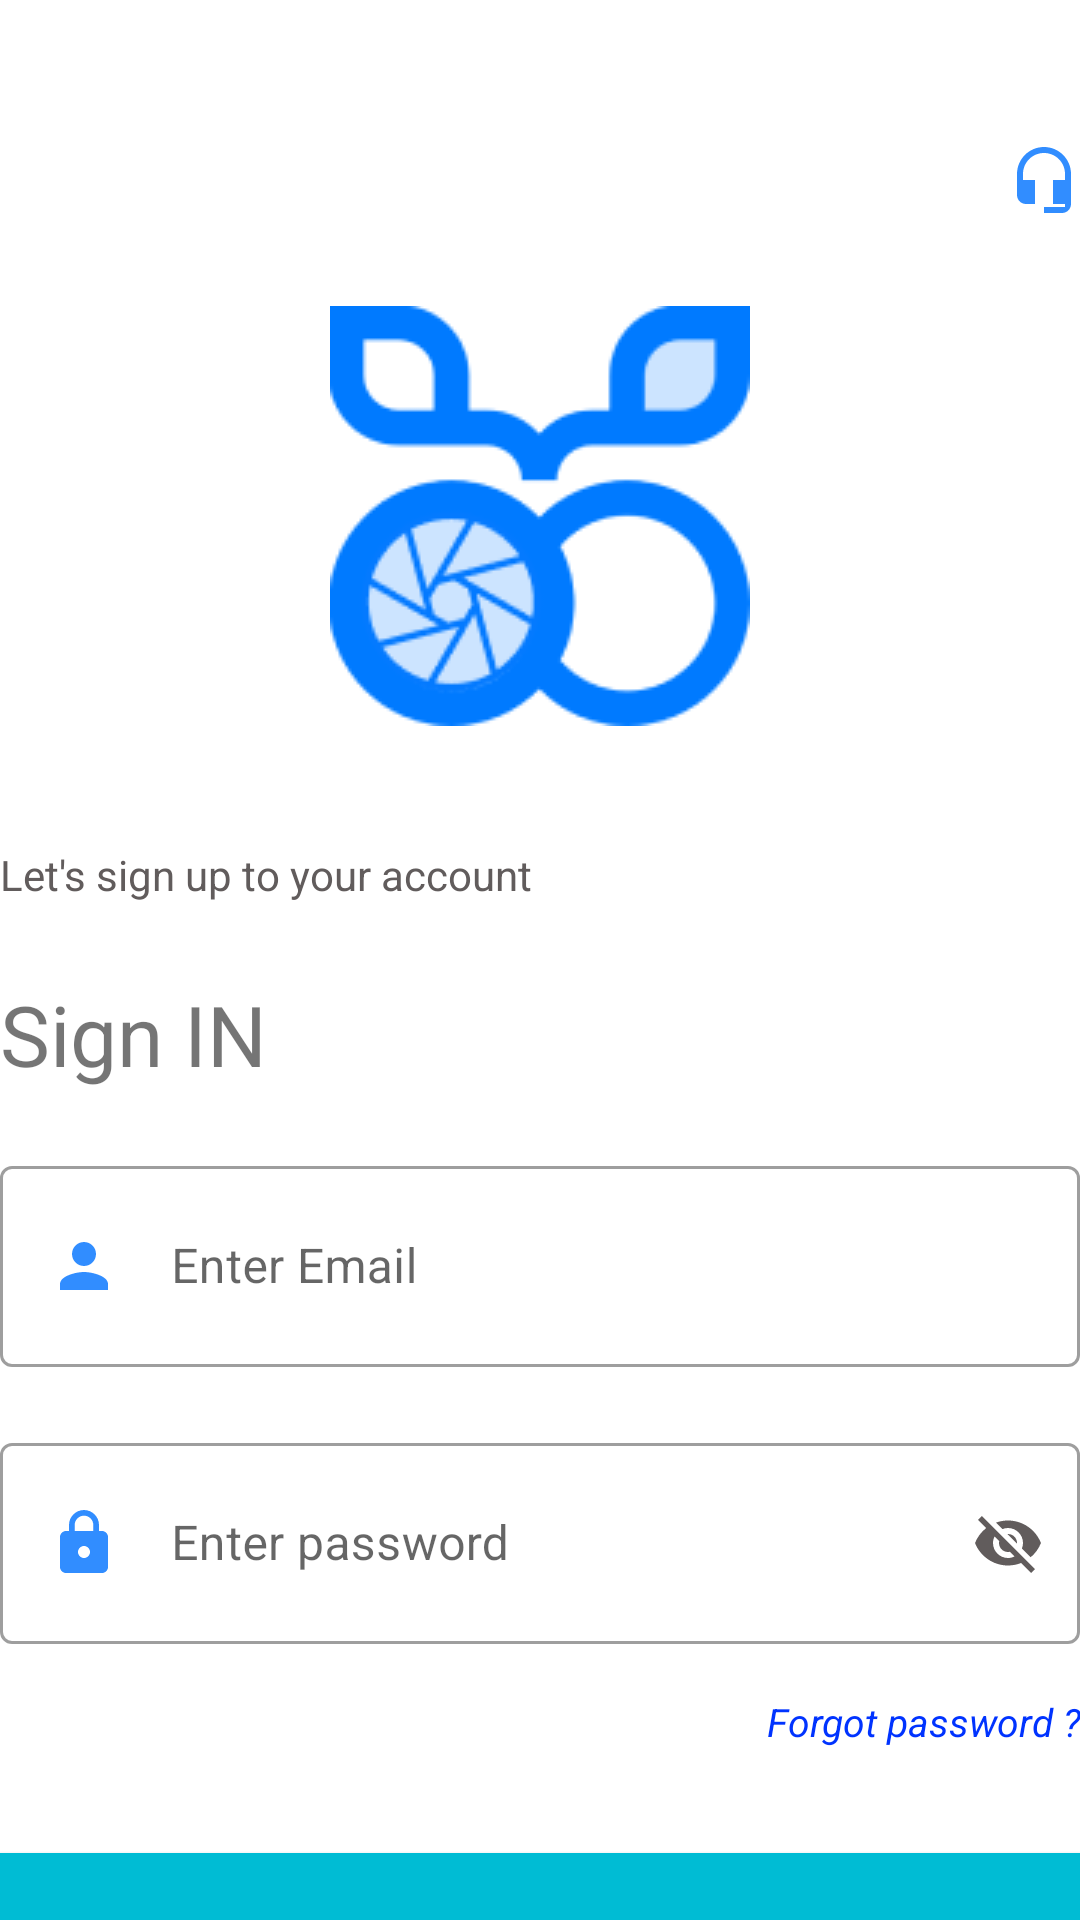

Here is an Android app screen rendered from its layout file. Give the layout XML and the strings, colors and styles it references.
<!-- AndroidManifest.xml: application theme Theme.Fab_Bottom_app_bar -->
<!-- res/layout/activity_signin.xml -->
<?xml version="1.0" encoding="utf-8"?>
<LinearLayout xmlns:android="http://schemas.android.com/apk/res/android"
    xmlns:app="http://schemas.android.com/apk/res-auto"
    xmlns:tools="http://schemas.android.com/tools"
    android:orientation="vertical"
    android:id="@+id/main"
    android:layout_marginLeft="15dp"
    android:layout_marginRight="15dp"
    android:layout_width="match_parent"
    android:layout_height="match_parent"
    tools:context=".signin">

    <LinearLayout
        android:layout_width="match_parent"
        android:layout_height="wrap_content"
        android:orientation="vertical"
        android:layout_marginTop="48dp"
        android:gravity="end">
        <ImageView
            android:layout_width="wrap_content"
            android:layout_height="wrap_content"
            android:src="@drawable/baseline_headset_mic_24">
        </ImageView>
    </LinearLayout>

    <LinearLayout
        android:layout_width="match_parent"
        android:layout_height="wrap_content"
        android:orientation="vertical"
        android:layout_marginTop="30dp"
        android:gravity="center">

        <ImageView
            android:layout_width="wrap_content"
            android:layout_height="wrap_content"
            android:src="@drawable/logo">
        </ImageView>
    </LinearLayout>

    <LinearLayout
        android:layout_width="match_parent"
        android:layout_height="wrap_content"
        android:layout_marginTop="40dp"
        android:orientation="vertical">

        <TextView
            android:layout_width="wrap_content"
            android:layout_height="wrap_content"
            android:text="Let's sign up to your account"
            android:textColor="@color/brown"
            android:gravity="start">
        </TextView>

        <TextView
            android:layout_width="match_parent"
            android:layout_height="wrap_content"
            android:layout_marginTop="25dp"
            android:textSize="28sp"
            android:text="Sign IN">
        </TextView>
    </LinearLayout>

    <LinearLayout
        android:layout_width="match_parent"
        android:layout_height="wrap_content"
        android:orientation="vertical">



        <com.google.android.material.textfield.TextInputLayout
            style="@style/Widget.MaterialComponents.TextInputLayout.OutlinedBox.Dense"
            android:layout_width="match_parent"
            android:layout_height="wrap_content"
            android:hint="@string/HintMail"
            android:layout_marginTop="20dp"
            app:endIconTint="@color/brown">

            <com.google.android.material.textfield.TextInputEditText
                android:id="@+id/username"
                android:layout_width="match_parent"
                android:height="67dp"
                android:drawablePadding="17dp"
                android:drawableStart="@drawable/baseline_person_24"
                android:layout_height="wrap_content" />
        </com.google.android.material.textfield.TextInputLayout>


        <com.google.android.material.textfield.TextInputLayout
            style="@style/Widget.MaterialComponents.TextInputLayout.OutlinedBox.Dense"
            android:layout_width="match_parent"
            android:layout_height="wrap_content"
            android:hint="@string/HintPass"
            android:layout_marginTop="20dp"
            app:endIconMode="password_toggle"
            app:endIconTint="@color/brown">

            <com.google.android.material.textfield.TextInputEditText
                android:id="@+id/password"
                android:layout_width="match_parent"
                android:height="67dp"
                android:drawablePadding="17dp"
                android:drawableStart="@drawable/baseline_lock_24"
                android:layout_height="wrap_content" />
        </com.google.android.material.textfield.TextInputLayout>


        <TextView
            android:layout_width="match_parent"
            android:layout_height="wrap_content"
            android:textColor="@color/blue"
            android:textSize="13dp"
            android:layout_marginTop="17dp"
            android:gravity="end"
            android:textStyle="italic"
            android:text="@string/Forgotpass">
        </TextView>


        <Button
            android:id="@+id/login"
            android:layout_width="match_parent"
            android:layout_height="60dp"
            android:textColor="@color/white"
            android:layout_marginTop="35dp"
            android:text="@string/Signin">
        </Button>

        <com.google.android.gms.common.SignInButton
            android:id="@+id/google_signin"
            android:pointerIcon="alias"
            android:layout_width="match_parent"
            android:layout_height="60dp"
            android:textColor="@color/white"
            android:layout_marginTop="35dp"
            android:text="Sign in with google"/>


        <LinearLayout
            android:layout_width="match_parent"
            android:layout_height="30dp"
            android:orientation="horizontal"
            android:gravity="center">
            <TextView
                android:layout_width="wrap_content"
                android:layout_height="wrap_content"
                android:textColor="@color/brown"
                android:textSize="13dp"
                android:layout_marginTop="0dp"
                android:gravity="center"
                android:textStyle="italic"
                android:text="Don't have an account">
            </TextView>

            <TextView
                android:id="@+id/signup"
                android:layout_width="wrap_content"
                android:layout_height="wrap_content"
                android:textColor="@color/blue"
                android:textSize="13dp"
                android:layout_marginTop="0dp"
                android:gravity="center"
                android:textStyle="italic"
                android:onClick="onTextViewClicked"
                android:text="Sign up">
            </TextView>
        </LinearLayout>

    </LinearLayout>

</LinearLayout>
<!-- resources referenced by this layout -->
<resources>
  <color name="blue">#0033FF</color>
  <color name="brown">#615C5C</color>
  <color name="white">#FFFFFFFF</color>
  <!-- drawable baseline_headset_mic_24 (drawable) -->
  <vector xmlns:android="http://schemas.android.com/apk/res/android" android:height="24dp" android:tint="#318DFF" android:viewportHeight="24" android:viewportWidth="24" android:width="24dp">
        
      <path android:fillColor="@android:color/white" android:pathData="M12,1c-4.97,0 -9,4.03 -9,9v7c0,1.66 1.34,3 3,3h3v-8H5v-2c0,-3.87 3.13,-7 7,-7s7,3.13 7,7v2h-4v8h4v1h-7v2h6c1.66,0 3,-1.34 3,-3V10c0,-4.97 -4.03,-9 -9,-9z"/>
      
  </vector>
  <!-- drawable baseline_lock_24 (drawable) -->
  <vector xmlns:android="http://schemas.android.com/apk/res/android" android:height="24dp" android:tint="#318DFF" android:viewportHeight="24" android:viewportWidth="24" android:width="24dp">
        
      <path android:fillColor="@android:color/white" android:pathData="M18,8h-1L17,6c0,-2.76 -2.24,-5 -5,-5S7,3.24 7,6v2L6,8c-1.1,0 -2,0.9 -2,2v10c0,1.1 0.9,2 2,2h12c1.1,0 2,-0.9 2,-2L20,10c0,-1.1 -0.9,-2 -2,-2zM12,17c-1.1,0 -2,-0.9 -2,-2s0.9,-2 2,-2 2,0.9 2,2 -0.9,2 -2,2zM15.1,8L8.9,8L8.9,6c0,-1.71 1.39,-3.1 3.1,-3.1 1.71,0 3.1,1.39 3.1,3.1v2z"/>
      
  </vector>
  <!-- drawable baseline_person_24 (drawable) -->
  <vector xmlns:android="http://schemas.android.com/apk/res/android" android:height="24dp" android:tint="#318DFF" android:viewportHeight="24" android:viewportWidth="24" android:width="24dp">
        
      <path android:fillColor="@android:color/white" android:pathData="M12,12c2.21,0 4,-1.79 4,-4s-1.79,-4 -4,-4 -4,1.79 -4,4 1.79,4 4,4zM12,14c-2.67,0 -8,1.34 -8,4v2h16v-2c0,-2.66 -5.33,-4 -8,-4z"/>
      
  </vector>
  <!-- drawable logo: png bitmap (drawable, 7601 bytes) -->
  <string name="Forgotpass">Forgot password ?</string>
  <string name="HintMail">Enter Email</string>
  <string name="HintPass">Enter password</string>
  <string name="Signin">Sign IN</string>
  <style name="Theme.Fab_Bottom_app_bar" parent="Theme.MaterialComponents.DayNight.NoActionBar">
          
          <item name="colorPrimary">#00BCD4</item>
          <item name="colorPrimaryVariant">#03A9F4</item>
          <item name="colorOnPrimary">@color/black</item>
          
          <item name="colorSecondary">@color/teal_200</item>
          <item name="colorSecondaryVariant">@color/teal_700</item>
          <item name="colorOnSecondary">@color/black</item>
  
          <item name="buttonStyle">@style/MyButtonStyle</item>
      </style>
  <color name="black">#FF000000</color>
  <color name="teal_200">#FF03DAC5</color>
  <color name="teal_700">#FF018786</color>
  <style name="MyButtonStyle" parent="Widget.MaterialComponents.Button">
          <item name="android:background">@color/white</item>
      </style>
</resources>
